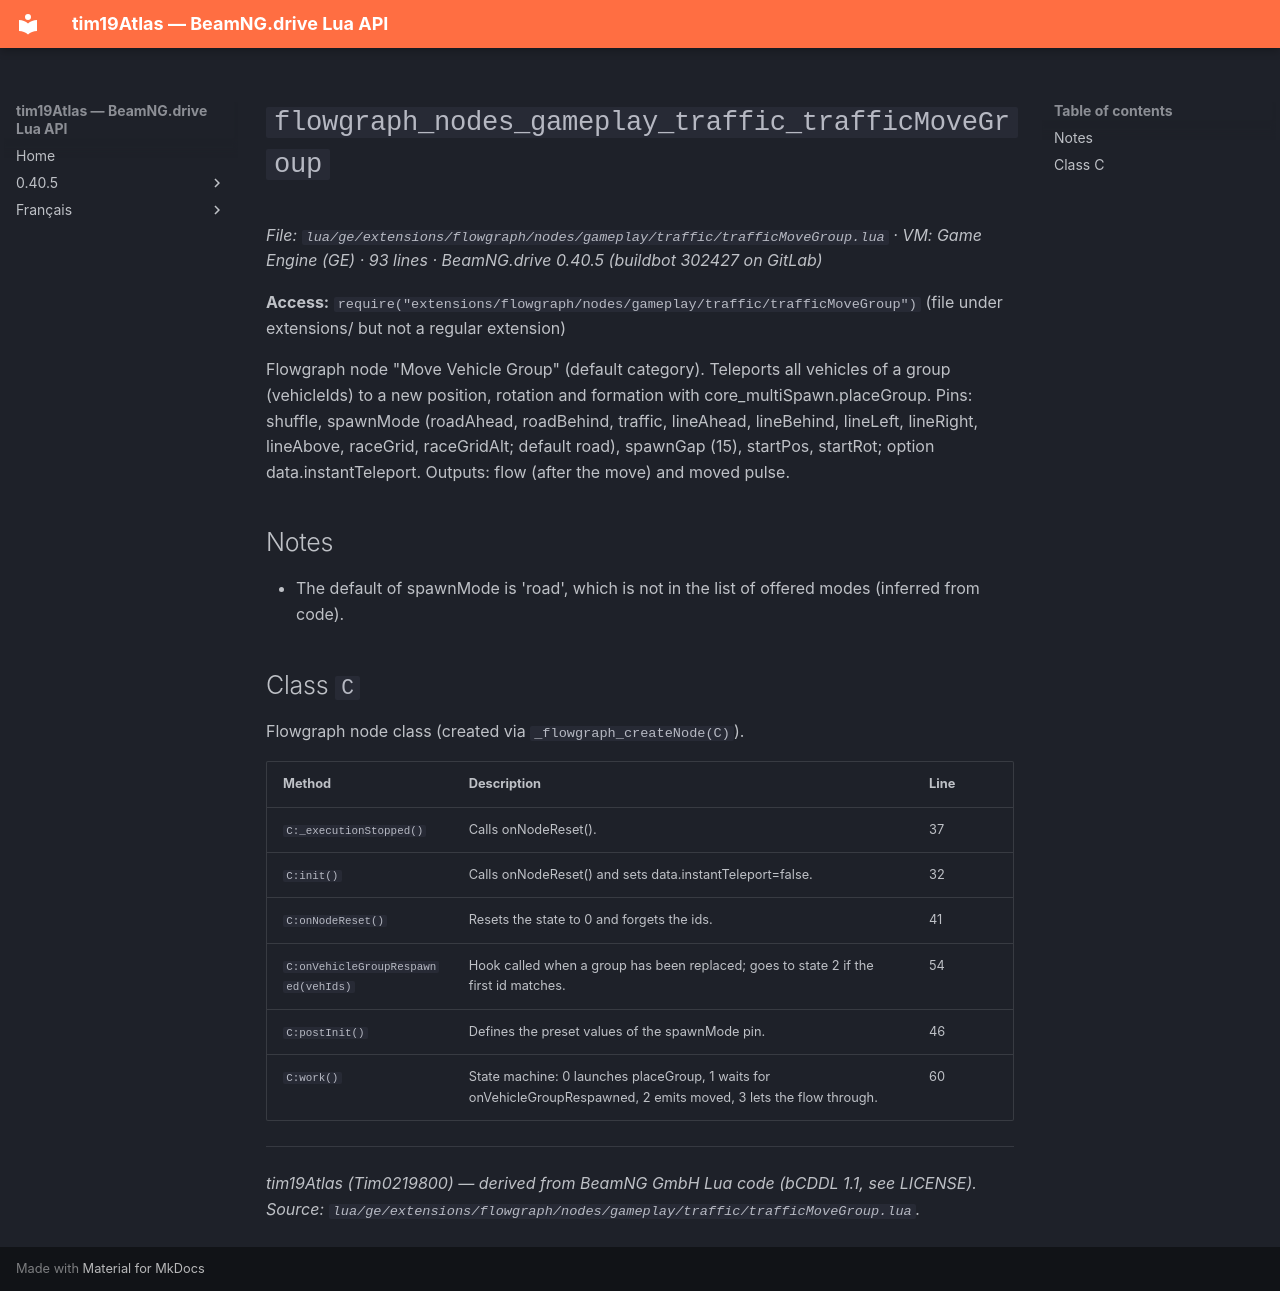

repository: Tim0219800/beamng-lua-atlas · page: 0.40.5/ge/extensions/flowgraph/nodes/gameplay/traffic/trafficMoveGroup.html · generator: mkdocs

# `flowgraph_nodes_gameplay_traffic_trafficMoveGroup`

*File: `lua/ge/extensions/flowgraph/nodes/gameplay/traffic/trafficMoveGroup.lua` · VM: Game Engine (GE) · 93 lines · BeamNG.drive 0.40.5 (buildbot 302427 on GitLab)*

**Access:** `require("extensions/flowgraph/nodes/gameplay/traffic/trafficMoveGroup")` (file under extensions/ but not a regular extension)

Flowgraph node "Move Vehicle Group" (default category). Teleports all vehicles of a group (vehicleIds) to a new position, rotation and formation with core_multiSpawn.placeGroup. Pins: shuffle, spawnMode (roadAhead, roadBehind, traffic, lineAhead, lineBehind, lineLeft, lineRight, lineAbove, raceGrid, raceGridAlt; default road), spawnGap (15), startPos, startRot; option data.instantTeleport. Outputs: flow (after the move) and moved pulse.

## Notes

- The default of spawnMode is 'road', which is not in the list of offered modes (inferred from code).

## Class `C`

Flowgraph node class (created via `_flowgraph_createNode(C)`).

| Method | Description | Line |
|---|---|---|
| `C:_executionStopped()` | Calls onNodeReset(). | 37 |
| `C:init()` | Calls onNodeReset() and sets data.instantTeleport=false. | 32 |
| `C:onNodeReset()` | Resets the state to 0 and forgets the ids. | 41 |
| `C:onVehicleGroupRespawned(vehIds)` | Hook called when a group has been replaced; goes to state 2 if the first id matches. | 54 |
| `C:postInit()` | Defines the preset values of the spawnMode pin. | 46 |
| `C:work()` | State machine: 0 launches placeGroup, 1 waits for onVehicleGroupRespawned, 2 emits moved, 3 lets the flow through. | 60 |

---
*tim19Atlas (Tim0219800) — derived from BeamNG GmbH Lua code (bCDDL 1.1, see LICENSE). Source: `lua/ge/extensions/flowgraph/nodes/gameplay/traffic/trafficMoveGroup.lua`.*
